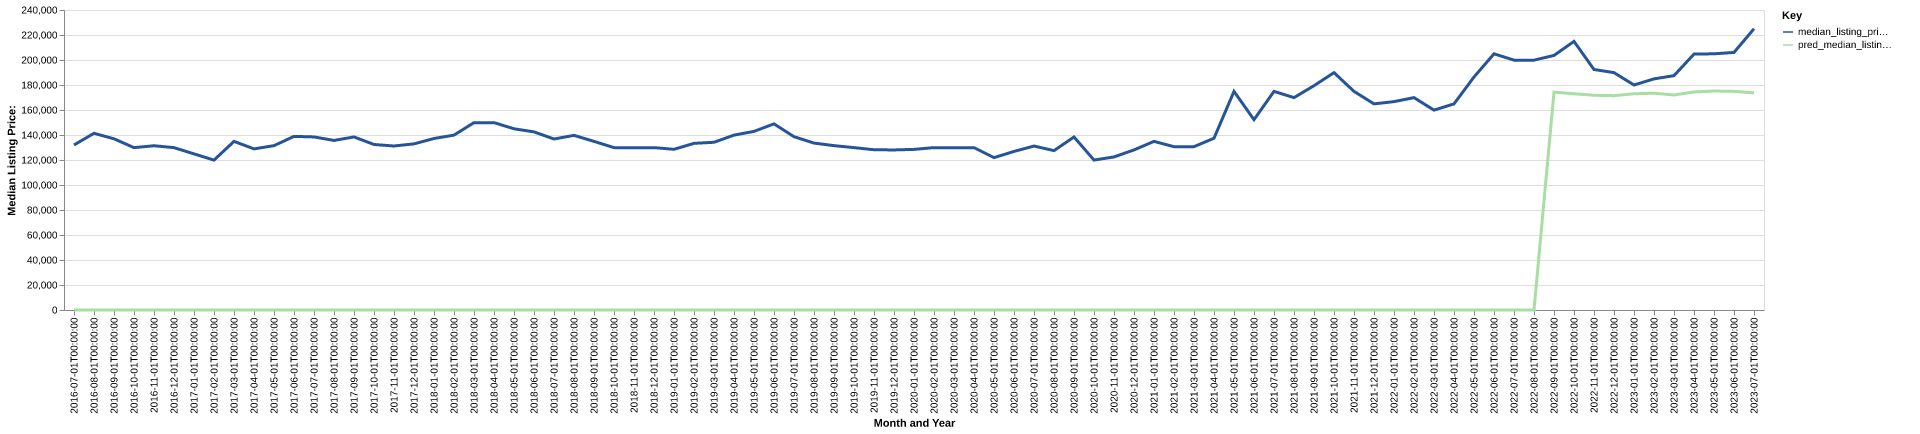

The table this chart was drawn from, first rows:
date, time_idx, median_listing_price, thirty_year_interest_rate_five, month, county_name, active_listing_count, median_days_on_market, pred_median_listing_price, month_year
2016-07-01, 0, 132000, 3.72, 7, Madisonville, KY, 211.0, 71.0, 0, Jul-2016
2016-08-01, 1, 141375, 3.73, 8, Madisonville, KY, 205.0, 78.0, 0, Aug-2016
2016-09-01, 2, 136950, 3.66, 9, Madisonville, KY, 210.0, 80.0, 0, Sep-2016
2016-10-01, 3, 129900, 3.64, 10, Madisonville, KY, 207.0, 78.0, 0, Oct-2016
2016-11-01, 4, 131400, 3.66, 11, Madisonville, KY, 194.0, 77.0, 0, Nov-2016
2016-12-01, 5, 129900, 3.48, 12, Madisonville, KY, 176.0, 98.0, 0, Dec-2016
2017-01-01, 6, 124900, 3.45, 1, Madisonville, KY, 174.0, 111.0, 0, Jan-2017
2017-02-01, 7, 119925, 3.5, 2, Madisonville, KY, 166.0, 119.0, 0, Feb-2017
2017-03-01, 8, 134900, 3.52, 3, Madisonville, KY, 162.0, 102.0, 0, Mar-2017
2017-04-01, 9, 128900, 4.03, 4, Madisonville, KY, 163.0, 78.0, 0, Apr-2017
2017-05-01, 10, 131475, 4.32, 5, Madisonville, KY, 188.0, 66.0, 0, May-2017
2017-06-01, 11, 138900, 4.2, 6, Madisonville, KY, 206.0, 62.0, 0, Jun-2017
2017-07-01, 12, 138450, 4.19, 7, Madisonville, KY, 195.0, 73.0, 0, Jul-2017
2017-08-01, 13, 135650, 4.3, 8, Madisonville, KY, 199.0, 91.0, 0, Aug-2017
2017-09-01, 14, 138450, 4.1, 9, Madisonville, KY, 198.0, 92.0, 0, Sep-2017
2017-10-01, 15, 132400, 4.05, 10, Madisonville, KY, 187.0, 77.0, 0, Oct-2017
2017-11-01, 16, 131200, 3.94, 11, Madisonville, KY, 183.0, 85.0, 0, Nov-2017
2017-12-01, 17, 132900, 4.03, 12, Madisonville, KY, 166.0, 100.0, 0, Dec-2017
2018-01-01, 18, 137200, 3.93, 1, Madisonville, KY, 170.0, 102.0, 0, Jan-2018
2018-02-01, 19, 139900, 3.83, 2, Madisonville, KY, 163.0, 111.0, 0, Feb-2018
2018-03-01, 20, 149900, 3.94, 3, Madisonville, KY, 156.0, 89.0, 0, Mar-2018
2018-04-01, 21, 149900, 3.95, 4, Madisonville, KY, 154.0, 79.0, 0, Apr-2018
2018-05-01, 22, 144975, 3.99, 5, Madisonville, KY, 159.0, 67.0, 0, May-2018
2018-06-01, 23, 142500, 4.15, 6, Madisonville, KY, 167.0, 60.0, 0, Jun-2018
2018-07-01, 24, 136800, 4.4, 7, Madisonville, KY, 182.0, 60.0, 0, Jul-2018
2018-08-01, 25, 139700, 4.46, 8, Madisonville, KY, 201.0, 62.0, 0, Aug-2018
2018-09-01, 26, 134900, 4.58, 9, Madisonville, KY, 194.0, 64.0, 0, Sep-2018
2018-10-01, 27, 129900, 4.66, 10, Madisonville, KY, 196.0, 76.0, 0, Oct-2018
2018-11-01, 28, 129900, 4.62, 11, Madisonville, KY, 190.0, 85.0, 0, Nov-2018
2018-12-01, 29, 129900, 4.54, 12, Madisonville, KY, 182.0, 100.0, 0, Dec-2018
2019-01-01, 30, 128550, 4.6, 1, Madisonville, KY, 175.0, 104.0, 0, Jan-2019
2019-02-01, 31, 133325, 4.72, 2, Madisonville, KY, 159.0, 113.0, 0, Feb-2019
2019-03-01, 32, 134186, 4.9, 3, Madisonville, KY, 150.0, 104.0, 0, Mar-2019
2019-04-01, 33, 139900, 4.94, 4, Madisonville, KY, 147.0, 84.0, 0, Apr-2019
2019-05-01, 34, 142900, 4.75, 5, Madisonville, KY, 149.0, 68.0, 0, May-2019
2019-06-01, 35, 148900, 4.51, 6, Madisonville, KY, 157.0, 64.0, 0, Jun-2019
2019-07-01, 36, 138650, 4.41, 7, Madisonville, KY, 166.0, 61.0, 0, Jul-2019
2019-08-01, 37, 133536, 4.41, 8, Madisonville, KY, 168.0, 64.0, 0, Aug-2019
2019-09-01, 38, 131491, 4.2, 9, Madisonville, KY, 175.0, 73.0, 0, Sep-2019
2019-10-01, 39, 129900, 4.14, 10, Madisonville, KY, 182.0, 78.0, 0, Oct-2019
2019-11-01, 40, 128200, 3.84, 11, Madisonville, KY, 179.0, 78.0, 0, Nov-2019
2019-12-01, 41, 128050, 3.81, 12, Madisonville, KY, 159.0, 83.0, 0, Dec-2019
2020-01-01, 42, 128500, 3.75, 1, Madisonville, KY, 152.0, 98.0, 0, Jan-2020
2020-02-01, 43, 129900, 3.73, 2, Madisonville, KY, 154.0, 94.0, 0, Feb-2020
2020-03-01, 44, 129900, 3.78, 3, Madisonville, KY, 138.0, 101.0, 0, Mar-2020
2020-04-01, 45, 129900, 3.75, 4, Madisonville, KY, 133.0, 93.0, 0, Apr-2020
2020-05-01, 46, 121900, 3.74, 5, Madisonville, KY, 123.0, 87.0, 0, May-2020
2020-06-01, 47, 126850, 3.72, 6, Madisonville, KY, 113.0, 65.0, 0, Jun-2020
2020-07-01, 48, 131175, 3.49, 7, Madisonville, KY, 117.0, 60.0, 0, Jul-2020
2020-08-01, 49, 127500, 3.65, 8, Madisonville, KY, 107.0, 58.0, 0, Aug-2020
2020-09-01, 50, 138400, 3.33, 9, Madisonville, KY, 97.0, 60.0, 0, Sep-2020
2020-10-01, 51, 119950, 3.28, 10, Madisonville, KY, 101.0, 58.0, 0, Oct-2020
2020-11-01, 52, 122450, 3.21, 11, Madisonville, KY, 90.0, 65.0, 0, Nov-2020
2020-12-01, 53, 128075, 3.07, 12, Madisonville, KY, 97.0, 63.0, 0, Dec-2020
2021-01-01, 54, 134900, 2.99, 1, Madisonville, KY, 89.0, 64.0, 0, Jan-2021
2021-02-01, 55, 130650, 2.93, 2, Madisonville, KY, 69.0, 68.0, 0, Feb-2021
2021-03-01, 56, 130675, 2.88, 3, Madisonville, KY, 58.0, 57.0, 0, Mar-2021
2021-04-01, 57, 137400, 2.84, 4, Madisonville, KY, 41.0, 42.0, 0, Apr-2021
2021-05-01, 58, 174900, 2.71, 5, Madisonville, KY, 35.0, 27.0, 0, May-2021
2021-06-01, 59, 152250, 2.79, 6, Madisonville, KY, 39.0, 21.0, 0, Jun-2021
... 25 more rows
